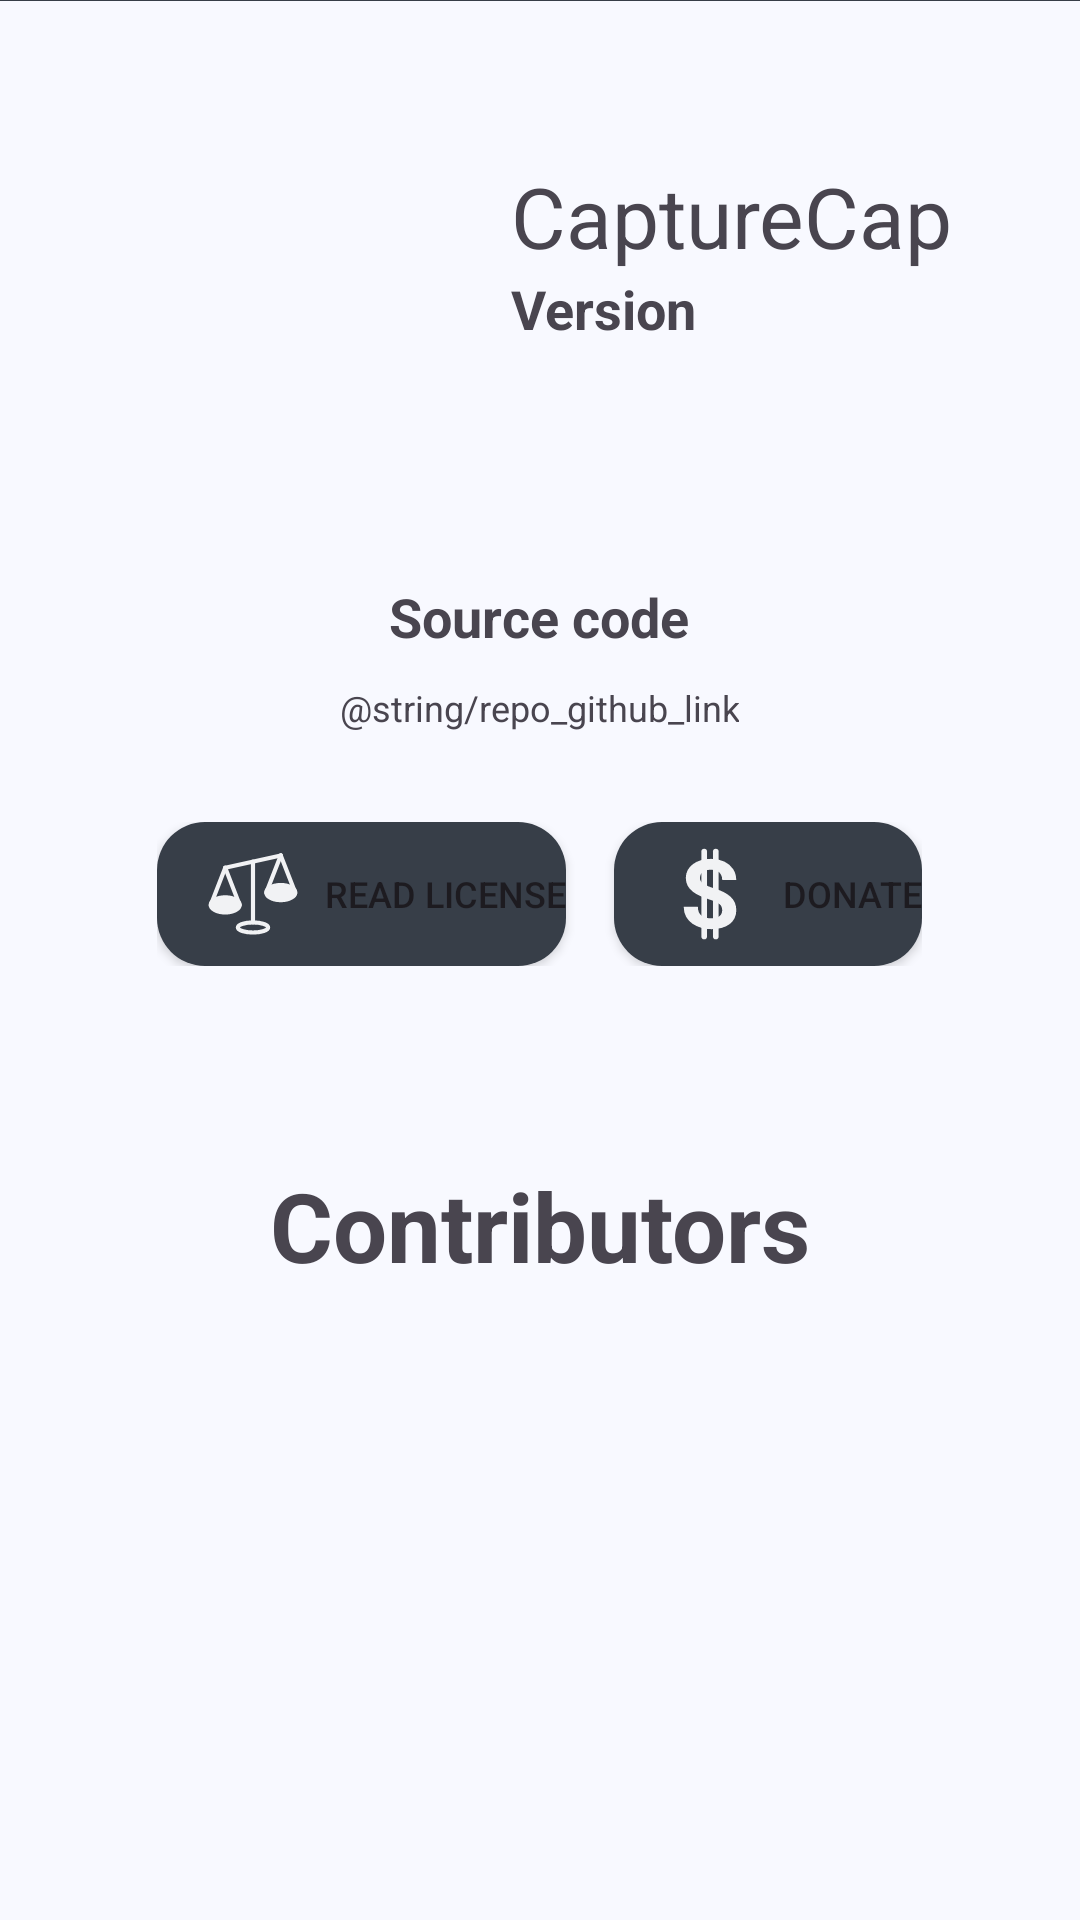

Reconstruct the res/layout file that produces this screen, plus the resources it refers to.
<!-- AndroidManifest.xml: application theme Theme.CaptureCap -->
<!-- res/layout/about.xml -->
<LinearLayout xmlns:android="http://schemas.android.com/apk/res/android"
    android:layout_width="match_parent"
    android:layout_height="match_parent"
    android:orientation="vertical"
    android:gravity="center_horizontal"
    android:layout_centerHorizontal="true">

    <LinearLayout
        android:id="@+id/statusbar"
        android:background="?attr/statusBar"
        android:layout_width="match_parent"
        android:layout_height="1px"
        android:gravity="center_horizontal"
        android:layout_centerHorizontal="true" />

    <androidx.core.widget.NestedScrollView
        android:id="@+id/mainscroll"
        android:layout_width="match_parent"
        android:layout_height="match_parent"
        android:scrollbars="vertical|horizontal"
        android:fillViewport="true"
        android:gravity="center">

        <LinearLayout
            android:id="@+id/mainlayout"
            android:layout_width="match_parent"
            android:layout_height="wrap_content"
            android:orientation="vertical"
            android:gravity="center_horizontal"
            android:layout_centerHorizontal="true">

            <LinearLayout
                android:id="@+id/appdesc"
                android:layout_width="match_parent"
                android:layout_height="wrap_content"
                android:padding="20dp"
                android:orientation="horizontal"
                android:gravity="center">

                <ImageView
                    android:id="@+id/appicon"
                    android:layout_width="128dp"
                    android:layout_height="128dp"
                    android:contentDescription="@string/record_start"
                    android:background="@drawable/ic_launcher" />

                <LinearLayout
                    android:id="@+id/appinfo"
                    android:layout_width="wrap_content"
                    android:layout_height="wrap_content"
                    android:padding="20dp"
                    android:orientation="vertical">

                    <TextView
                        android:id="@+id/appname"
                        android:layout_height="wrap_content"
                        android:layout_width="wrap_content"
                        android:textSize="28sp"
                        android:text="@string/app_name" />

                    <LinearLayout
                        android:id="@+id/appversionline"
                        android:layout_width="wrap_content"
                        android:layout_height="wrap_content"
                        android:orientation="horizontal">

                        <TextView
                            android:id="@+id/appversion"
                            android:layout_height="wrap_content"
                            android:layout_width="wrap_content"
                            android:textSize="18sp"
                            android:textColor="?android:attr/textColorSecondary"
                            android:text="@string/info_version"
                            android:textStyle="bold" />

                        <TextView
                            android:id="@+id/appversionnum"
                            android:layout_height="wrap_content"
                            android:layout_width="wrap_content"
                            android:paddingLeft="5dp"
                            android:textColor="?android:attr/textColorSecondary"
                            android:textSize="18sp" />

                    </LinearLayout>

                </LinearLayout>

            </LinearLayout>

            <LinearLayout
                android:id="@+id/repoboard"
                android:layout_width="wrap_content"
                android:layout_height="wrap_content"
                android:paddingTop="15dp"
                android:paddingBottom="15dp"
                android:orientation="vertical"
                android:gravity="center_horizontal"
                android:layout_centerHorizontal="true">

                <LinearLayout
                    android:id="@+id/apprepo"
                    android:layout_width="wrap_content"
                    android:layout_height="wrap_content"
                    android:padding="10dp"
                    android:orientation="vertical"
                    android:gravity="center_horizontal"
                    android:layout_centerHorizontal="true">

                    <TextView
                        android:id="@+id/reposources"
                        android:layout_height="wrap_content"
                        android:layout_width="wrap_content"
                        android:textSize="18sp"
                        android:text="@string/info_sources"
                        android:textStyle="bold" />

                    <TextView
                        android:id="@+id/repogithublink"
                        android:autoLink="web"
                        android:textIsSelectable="true"
                        android:gravity="center"
                        android:layout_height="wrap_content"
                        android:layout_width="wrap_content"
                        android:padding="10dp"
                        android:textSize="12sp"
                        android:text="@string/repo_github_link" />

                </LinearLayout>

                <LinearLayout
                    android:id="@+id/appbuttons"
                    android:layout_width="wrap_content"
                    android:layout_height="wrap_content"
                    android:padding="10dp"
                    android:orientation="horizontal"
                    android:gravity="center_horizontal"
                    android:layout_centerHorizontal="true">

                    <Button
                        android:id="@+id/showlicense"
                        android:layout_width="wrap_content"
                        android:layout_height="wrap_content"
                        android:text="@string/info_license"
                        android:drawableLeft="@drawable/icon_license"
                        android:contentDescription="@string/info_license"
                        android:textSize="12sp"
                        android:paddingLeft="8dp"
                        android:background="@drawable/bg_rounded_button"
                        android:layout_marginRight="16dp"
                        android:layout_centerHorizontal="true" />

                    <Button
                        android:id="@+id/donate"
                        android:layout_width="wrap_content"
                        android:layout_height="wrap_content"
                        android:text="@string/info_donate"
                        android:drawableLeft="@drawable/icon_donate"
                        android:contentDescription="@string/info_donate"
                        android:background="@drawable/bg_rounded_button"
                        android:paddingLeft="8dp"
                        android:textSize="12sp"
                        android:layout_centerHorizontal="true" />

                </LinearLayout>

            </LinearLayout>

            <TextView
                android:id="@+id/contributorstitle"
                android:layout_height="wrap_content"
                android:layout_width="wrap_content"
                android:textSize="32sp"
                android:paddingTop="40dp"
                android:paddingLeft="10dp"
                android:paddingRight="10dp"
                android:paddingBottom="10dp"
                android:text="@string/info_contributors"
                android:textStyle="bold"
                android:layout_centerHorizontal="true" />

            <LinearLayout
                android:id="@+id/contributorsboard"
                android:layout_width="match_parent"
                android:layout_height="wrap_content"
                android:padding="10dp"
                android:layout_marginBottom="40dp"
                android:orientation="vertical"
                android:gravity="center_horizontal"
                android:layout_centerHorizontal="true">

                <androidx.recyclerview.widget.RecyclerView
                    android:id="@+id/contributorslist"
                    android:layout_width="match_parent"
                    android:layout_height="wrap_content" />

            </LinearLayout>

        </LinearLayout>

    </androidx.core.widget.NestedScrollView>

</LinearLayout>
<!-- resources referenced by this layout -->
<resources>
  <!-- drawable bg_rounded_button (drawable) -->
  <?xml version="1.0" encoding="utf-8"?>
  <shape xmlns:android="http://schemas.android.com/apk/res/android"
      android:shape="rectangle">
      <corners android:radius="16dp" />
      <solid
          android:color="?attr/colorPrimary" />
  </shape>
  <string name="app_name">CaptureCap</string>
  <string name="info_contributors">Contributors</string>
  <string name="info_donate">Donate</string>
  <string name="info_license">Read license</string>
  <string name="info_sources">Source code</string>
  <string name="info_version">Version</string>
  <string name="record_start">Start recording</string>
  <color name="md_theme_primary">#373e48</color>
  <color name="md_theme_onPrimary">#f1f2f4</color>
  <color name="md_theme_primaryContainer">#9cadc9</color>
  <color name="md_theme_onPrimaryContainer">#0e273f</color>
  <color name="md_theme_secondary">#4e5765</color>
  <color name="md_theme_onSecondary">#FFFFFF</color>
  <color name="md_theme_secondaryContainer">#D3E4FF</color>
  <color name="md_theme_onSecondaryContainer">#1E4876</color>
  <color name="md_theme_tertiary">#6B5778</color>
  <color name="md_theme_onTertiary">#FFFFFF</color>
  <color name="md_theme_tertiaryContainer">#F3DAFF</color>
  <color name="md_theme_onTertiaryContainer">#533F5F</color>
  <color name="md_theme_error">#BA1A1A</color>
  <color name="md_theme_onError">#FFFFFF</color>
  <color name="md_theme_errorContainer">#FFDAD6</color>
  <color name="md_theme_onErrorContainer">#93000A</color>
  <color name="md_theme_background">#F8F9FF</color>
  <color name="md_theme_onBackground">#191C20</color>
  <color name="md_theme_surface">#F8F9FF</color>
  <color name="md_theme_onSurface">#191C20</color>
  <color name="md_theme_surfaceVariant">#DFE2EB</color>
  <color name="md_theme_onSurfaceVariant">#43474E</color>
  <color name="md_theme_outline">#73777F</color>
  <color name="md_theme_outlineVariant">#C3C6CF</color>
  <color name="md_theme_inverseSurface">#2E3135</color>
  <color name="md_theme_inverseOnSurface">#EFF0F7</color>
  <color name="md_theme_inversePrimary">#A1CAFD</color>
  <color name="md_theme_primaryFixed">#373e48</color>
  <color name="md_theme_onPrimaryFixed">#001D36</color>
  <color name="md_theme_primaryFixedDim">#A1CAFD</color>
  <color name="md_theme_onPrimaryFixedVariant">#1A4975</color>
  <color name="md_theme_secondaryFixed">#D3E4FF</color>
  <color name="md_theme_onSecondaryFixed">#001C38</color>
  <color name="md_theme_secondaryFixedDim">#A3C9FE</color>
  <color name="md_theme_onSecondaryFixedVariant">#1E4876</color>
  <color name="md_theme_tertiaryFixed">#F3DAFF</color>
  <color name="md_theme_onTertiaryFixed">#251431</color>
  <color name="md_theme_tertiaryFixedDim">#D7BEE4</color>
  <color name="md_theme_onTertiaryFixedVariant">#533F5F</color>
  <color name="md_theme_surfaceDim">#D8DAE0</color>
  <color name="md_theme_surfaceBright">#F8F9FF</color>
  <color name="md_theme_surfaceContainerLowest">#FFFFFF</color>
  <color name="md_theme_surfaceContainerLow">#F2F3FA</color>
  <color name="md_theme_surfaceContainer">#ECEEF4</color>
  <color name="md_theme_surfaceContainerHigh">#E6E8EE</color>
  <color name="md_theme_surfaceContainerHighest">#E1E2E8</color>
  <color name="crop_text">#939dac</color>
  <color name="crop_track_paint">#b7bec8</color>
  <color name="crop_selected_track_paint">#1c1f24</color>
  <color name="crop_thumb_paint">#FFFFFF</color>
  <color name="crop_thumb_dragging_paint">#1c1f24</color>
  <color name="crop_thumb_border_paint">#1c1f24</color>
  <color name="crop_tick_paint">#939dac</color>
  <color name="crop_cursor_paint">#FF3333</color>
</resources>
